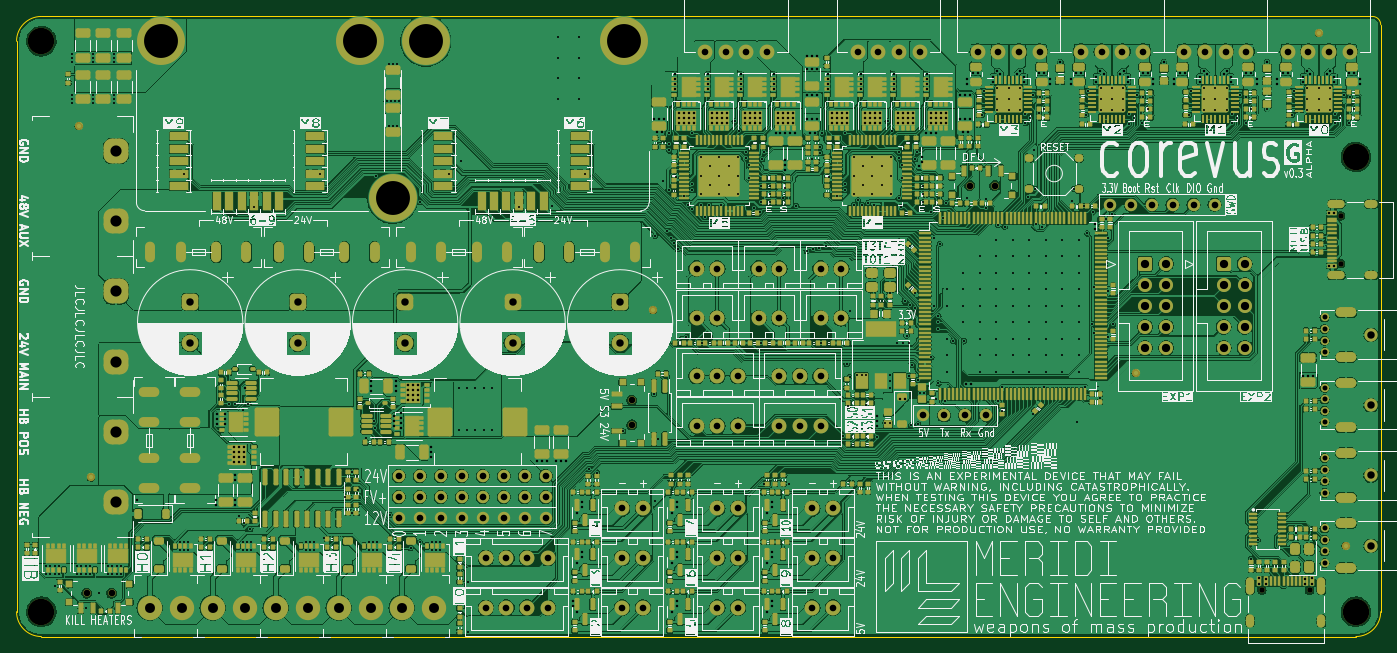
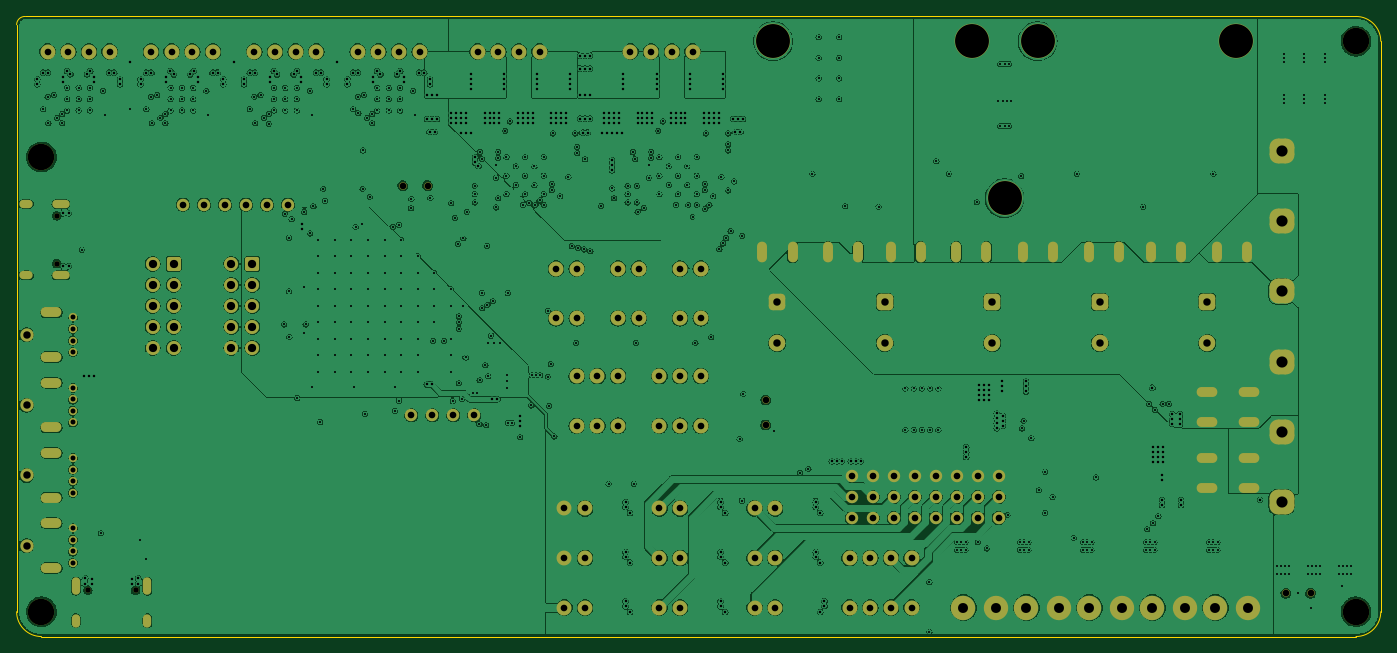
Circuit board: 13 layer files. Board 165.0 x 75.0 mm.
- bottom_copper: corevus-g-B_Cu.gbr (1076546 bytes)
- bottom_mask: corevus-g-B_Mask.gbr (9258 bytes)
- paste: corevus-g-B_Paste.gbr (492 bytes)
- bottom_silk: corevus-g-B_Silkscreen.gbr (493 bytes)
- outline: corevus-g-Edge_Cuts.gbr (1024 bytes)
- top_copper: corevus-g-F_Cu.gbr (1468190 bytes)
- top_mask: corevus-g-F_Mask.gbr (56178 bytes)
- paste: corevus-g-F_Paste.gbr (59870 bytes)
- top_silk: corevus-g-F_Silkscreen.gbr (515202 bytes)
- inner_copper: corevus-g-In1_Cu.gbr (708243 bytes)
- inner_copper: corevus-g-In2_Cu.gbr (710427 bytes)
- drill: corevus-g-NPTH.drl (711 bytes)
- drill: corevus-g-PTH.drl (16568 bytes)

=== bottom_copper: corevus-g-B_Cu.gbr (1076546 bytes, source omitted) ===
=== bottom_mask: corevus-g-B_Mask.gbr (9258 bytes, source omitted) ===
=== paste: corevus-g-B_Paste.gbr ===
%TF.GenerationSoftware,KiCad,Pcbnew,7.0.8-7.0.8~ubuntu22.04.1*%
%TF.CreationDate,2023-11-12T23:59:41-08:00*%
%TF.ProjectId,corevus-g,636f7265-7675-4732-9d67-2e6b69636164,rev?*%
%TF.SameCoordinates,Original*%
%TF.FileFunction,Paste,Bot*%
%TF.FilePolarity,Positive*%
%FSLAX46Y46*%
G04 Gerber Fmt 4.6, Leading zero omitted, Abs format (unit mm)*
G04 Created by KiCad (PCBNEW 7.0.8-7.0.8~ubuntu22.04.1) date 2023-11-12 23:59:41*
%MOMM*%
%LPD*%
G01*
G04 APERTURE LIST*
G04 APERTURE END LIST*
M02*

=== bottom_silk: corevus-g-B_Silkscreen.gbr ===
%TF.GenerationSoftware,KiCad,Pcbnew,7.0.8-7.0.8~ubuntu22.04.1*%
%TF.CreationDate,2023-11-12T23:59:41-08:00*%
%TF.ProjectId,corevus-g,636f7265-7675-4732-9d67-2e6b69636164,rev?*%
%TF.SameCoordinates,Original*%
%TF.FileFunction,Legend,Bot*%
%TF.FilePolarity,Positive*%
%FSLAX46Y46*%
G04 Gerber Fmt 4.6, Leading zero omitted, Abs format (unit mm)*
G04 Created by KiCad (PCBNEW 7.0.8-7.0.8~ubuntu22.04.1) date 2023-11-12 23:59:41*
%MOMM*%
%LPD*%
G01*
G04 APERTURE LIST*
G04 APERTURE END LIST*
M02*

=== outline: corevus-g-Edge_Cuts.gbr ===
%TF.GenerationSoftware,KiCad,Pcbnew,7.0.8-7.0.8~ubuntu22.04.1*%
%TF.CreationDate,2023-11-12T23:59:41-08:00*%
%TF.ProjectId,corevus-g,636f7265-7675-4732-9d67-2e6b69636164,rev?*%
%TF.SameCoordinates,Original*%
%TF.FileFunction,Profile,NP*%
%FSLAX46Y46*%
G04 Gerber Fmt 4.6, Leading zero omitted, Abs format (unit mm)*
G04 Created by KiCad (PCBNEW 7.0.8-7.0.8~ubuntu22.04.1) date 2023-11-12 23:59:41*
%MOMM*%
%LPD*%
G01*
G04 APERTURE LIST*
%TA.AperFunction,Profile*%
%ADD10C,0.100000*%
%TD*%
G04 APERTURE END LIST*
D10*
X43000000Y-40000000D02*
G75*
G03*
X40000000Y-43000000I0J-3000000D01*
G01*
X204000000Y-40000000D02*
X43000000Y-40000000D01*
X40000000Y-43000000D02*
X40000000Y-112000000D01*
X205000000Y-112000000D02*
X205000000Y-41000000D01*
X43000000Y-115000000D02*
X201999999Y-115000000D01*
X201999999Y-115000000D02*
G75*
G03*
X205000000Y-112000000I1J3000000D01*
G01*
X205000000Y-41000000D02*
G75*
G03*
X204000000Y-40000000I-1000000J0D01*
G01*
X40000000Y-112000000D02*
G75*
G03*
X43000000Y-115000000I3000000J0D01*
G01*
M02*

=== top_copper: corevus-g-F_Cu.gbr (1468190 bytes, source omitted) ===
=== top_mask: corevus-g-F_Mask.gbr (56178 bytes, source omitted) ===
=== paste: corevus-g-F_Paste.gbr (59870 bytes, source omitted) ===
=== top_silk: corevus-g-F_Silkscreen.gbr (515202 bytes, source omitted) ===
=== inner_copper: corevus-g-In1_Cu.gbr (708243 bytes, source omitted) ===
=== inner_copper: corevus-g-In2_Cu.gbr (710427 bytes, source omitted) ===
=== drill: corevus-g-NPTH.drl ===
M48
; DRILL file {KiCad 7.0.8-7.0.8~ubuntu22.04.1} date Sun 12 Nov 2023 11:57:19 PM PST
; FORMAT={-:-/ absolute / metric / decimal}
; #@! TF.CreationDate,2023-11-12T23:57:19-08:00
; #@! TF.GenerationSoftware,Kicad,Pcbnew,7.0.8-7.0.8~ubuntu22.04.1
; #@! TF.FileFunction,NonPlated,1,4,NPTH
FMAT,2
METRIC
; #@! TA.AperFunction,NonPlated,NPTH,ComponentDrill
T1C0.650
; #@! TA.AperFunction,NonPlated,NPTH,ComponentDrill
T2C0.800
; #@! TA.AperFunction,NonPlated,NPTH,ComponentDrill
T3C3.200
%
G90
G05
T1
X190.61Y-109.395
X196.39Y-109.395
X200.145Y-64.11
X200.145Y-69.89
T2
X48.5Y-109.75
X51.5Y-109.75
X114.4Y-86.4
X114.4Y-89.4
X155.3Y-60.45
X158.3Y-60.45
T3
X43.0Y-43.0
X43.0Y-112.0
X202.0Y-57.0
X202.0Y-112.0
T0
M30

=== drill: corevus-g-PTH.drl (16568 bytes, source omitted) ===
